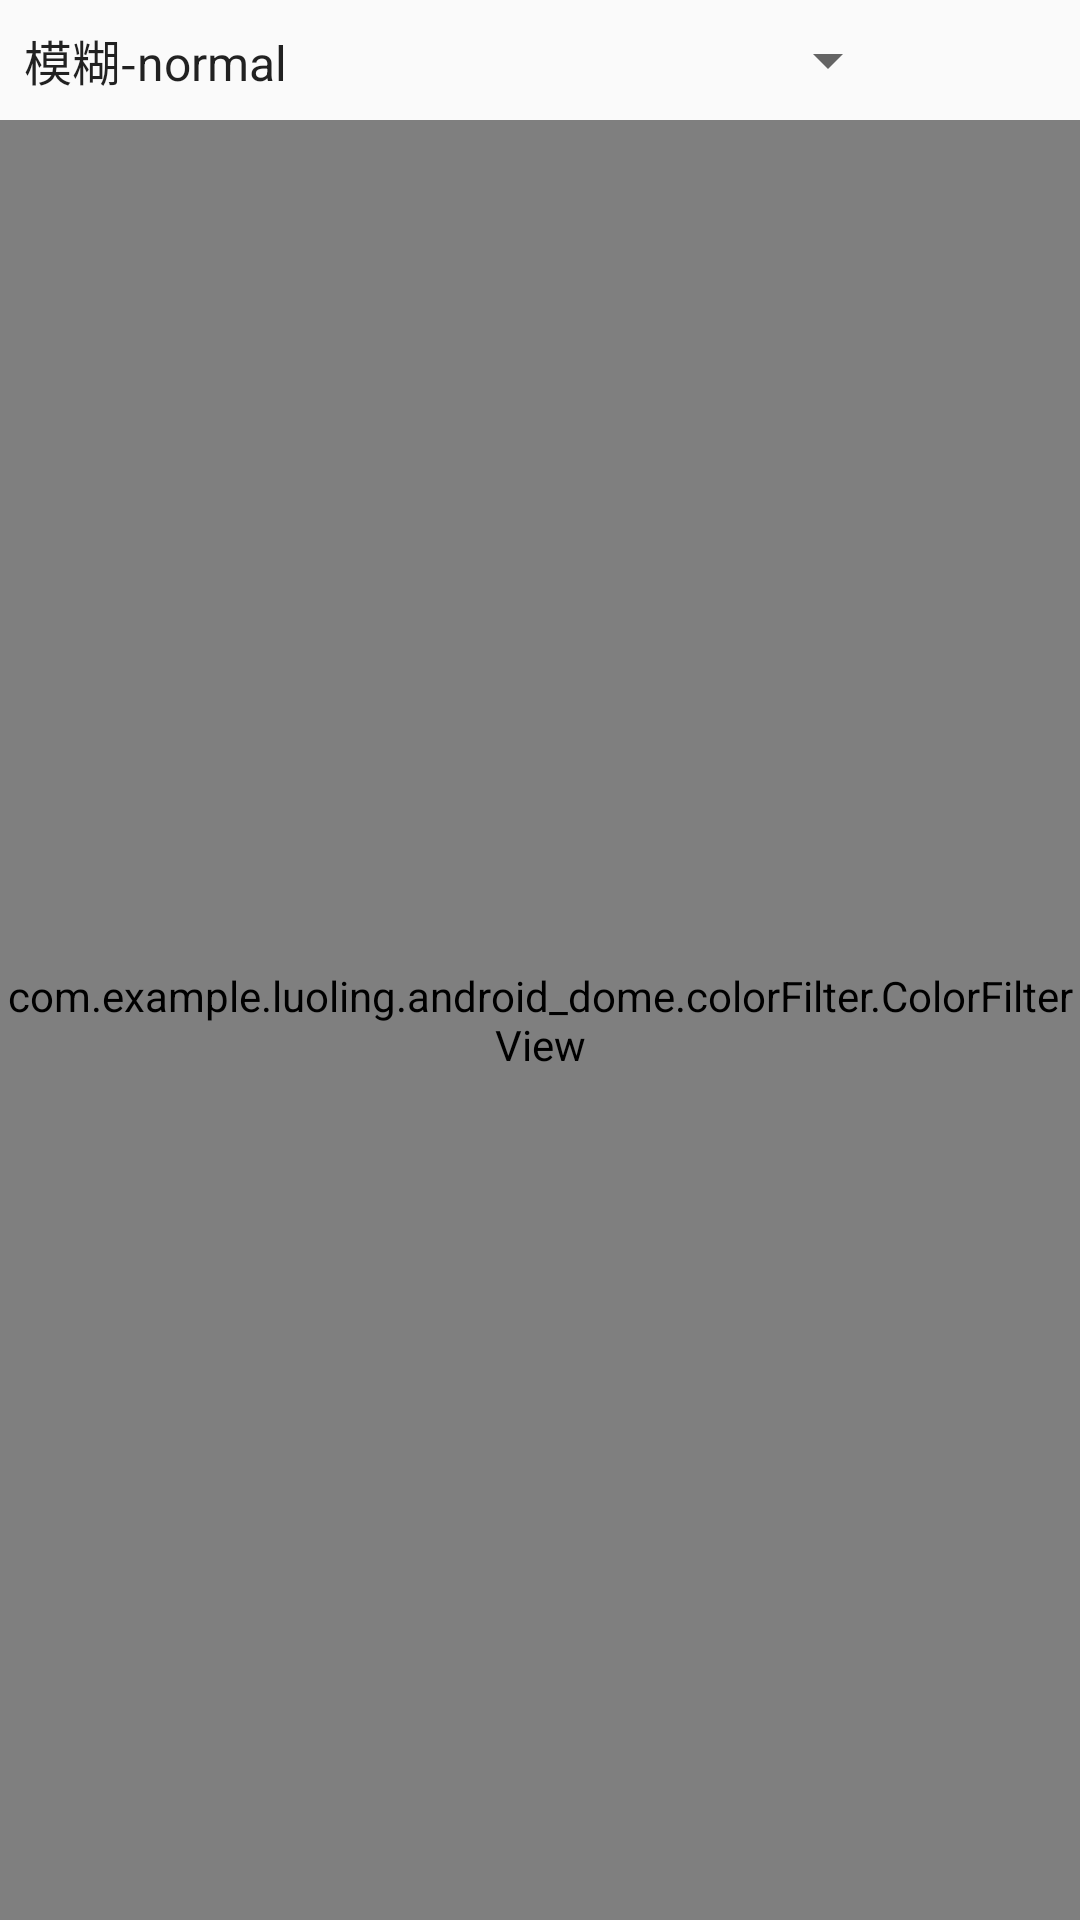

Android layout source for this screen:
<!-- AndroidManifest.xml: application theme AppTheme -->
<!-- res/layout/activity_color_filter.xml -->
<?xml version="1.0" encoding="utf-8"?>
<RelativeLayout xmlns:android="http://schemas.android.com/apk/res/android"
    xmlns:app="http://schemas.android.com/apk/res-auto"
    xmlns:tools="http://schemas.android.com/tools"
    android:layout_width="match_parent"
    android:layout_height="match_parent"
    tools:context=".colorFilter.ColorFilterActivity">

    <Spinner
        android:id="@+id/selectSpinner"
        android:layout_width="300dp"
        android:layout_height="40dp"
        android:entries="@array/maskOrColorFilter"
        />

    <com.example.luoling.android_dome.colorFilter.ColorFilterView
        android:id="@+id/colorFilterView"
        android:layout_width="match_parent"
        android:layout_height="match_parent"
        android:layout_below="@id/selectSpinner"
        />

</RelativeLayout>
<!-- resources referenced by this layout -->
<resources>
  <string-array name="maskOrColorFilter">
          <item>模糊-normal</item>
          <item>模糊-solid</item>
          <item>模糊-outer</item>
          <item>模糊-inner</item>
          <item>浮雕效果</item>
          <item>滤镜-颜色通道加法</item>
          <item>滤镜-底片效果</item>
          <item>滤镜-颜色增强</item>
          <item>滤镜-黑白照片</item>
          <item>滤镜-发色效果</item>
          <item>滤镜-复古效果</item>
          <item>滤镜-过滤颜色通道</item>
          <item>滤镜-颜色系数缩放</item>
          <item>滤镜-颜色饱和度</item>
          <item>滤镜-某个颜色通道角度旋转</item>
          <item>亮度-红色亮度修改</item>
          <item>亮度-绿色亮度修改</item>
          <item>亮度-蓝色亮度修改</item>
          <item>亮度-rgb亮度修改</item>
          <item>PorterDuff-蓝色dst_in</item>
          <item>PorterDuff-绿色src_atop</item>
          <item>PorterDuff-红色src_in</item>
      </string-array>
  <style name="AppTheme" parent="Theme.AppCompat.Light.NoActionBar">
          
          <item name="colorPrimary">@color/colorPrimary</item>
          <item name="colorPrimaryDark">@color/colorPrimaryDark</item>
          <item name="colorAccent">@color/colorAccent</item>
          
          
          
  
          
          <item name="android:windowAllowEnterTransitionOverlap">true</item>
          <item name="android:windowAllowReturnTransitionOverlap">true</item>
          <item name="android:windowSharedElementEnterTransition">@transition/pager_in_out</item>
          <item name="android:windowSharedElementExitTransition">@transition/pager_in_out</item>
      </style>
  <color name="colorPrimary">#3F51B5</color>
  <color name="colorPrimaryDark">#303F9F</color>
  <color name="colorAccent">#FF4081</color>
</resources>
